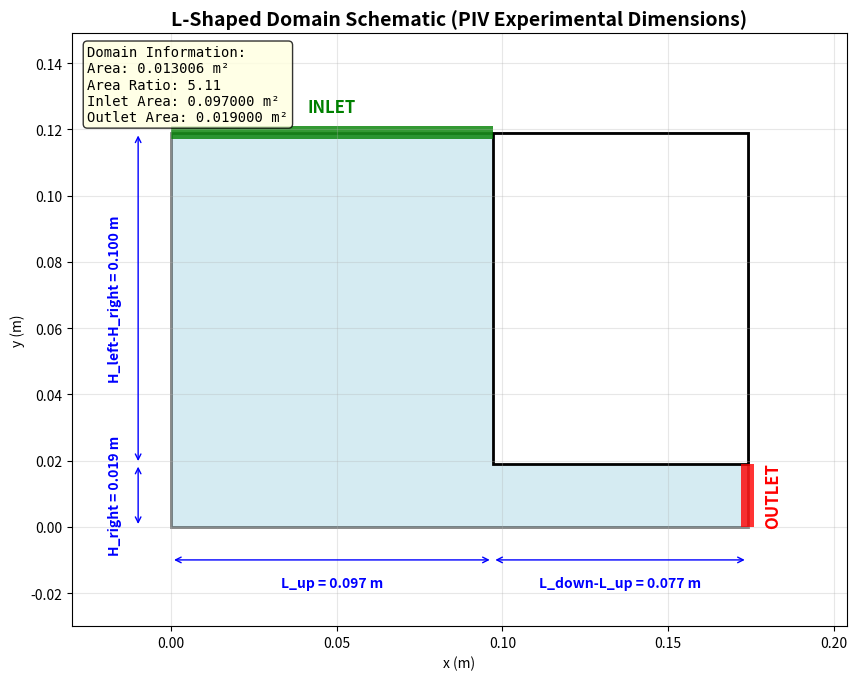

The matplotlib source for this figure:
# domain.py - ENHANCED VERSION with Better Point Distribution
import numpy as np

# CONSISTENT dimensions across all files (EXPERIMENTAL VALUES)
L_up = 0.097      # Upper horizontal length  
L_down = 0.174    # Total horizontal length
H_left = 0.119    # Left vertical height
H_right = 0.019   # RIGHT VERTICAL HEIGHT - EXPERIMENTAL VALUE

def inside_L(x, y, W=None, L_v=None, L_h=None):
    """
    L-shaped domain that matches PIV experimental setup
    """
    # Main rectangle minus the corner rectangle
    main_rect = (0 <= x <= L_down) and (0 <= y <= H_left)
    corner_rect = (L_up <= x <= L_down) and (H_right <= y <= H_left)
    
    return main_rect and not corner_rect

def generate_domain_points(n_total=3000, adaptive_sampling=True):
    """
    Enhanced domain point generation with better distribution for training
    
    Args:
        n_total: Total number of domain points
        adaptive_sampling: Use adaptive sampling near boundaries and corners
    """
    print(f"Generating {n_total} domain points with enhanced distribution...")
    domain_points = []
    
    if adaptive_sampling:
        # ENHANCEMENT: Better point distribution
        n_uniform = int(0.6 * n_total)      # 60% uniform
        n_corner = int(0.2 * n_total)       # 20% near corner
        n_walls = int(0.15 * n_total)       # 15% near walls  
        n_inlet_outlet = int(0.05 * n_total) # 5% near inlet/outlet
    else:
        n_uniform = n_total
        n_corner = n_walls = n_inlet_outlet = 0
    
    # 1. Uniform points
    attempts = 0
    while len(domain_points) < n_uniform and attempts < n_uniform * 3:
        x = np.random.uniform(0, L_down)
        y = np.random.uniform(0, H_left)
        if inside_L(x, y):
            domain_points.append([x, y])
        attempts += 1
    
    if adaptive_sampling:
        # 2. Corner region (L-bend) - critical for flow physics
        corner_buffer = 0.020  # 2cm around corner
        corner_attempts = 0
        corner_added = 0
        while corner_added < n_corner and corner_attempts < n_corner * 3:
            x = np.random.uniform(L_up - corner_buffer, L_up + corner_buffer)
            y = np.random.uniform(H_right - corner_buffer, H_right + corner_buffer)
            if inside_L(x, y):
                domain_points.append([x, y])
                corner_added += 1
            corner_attempts += 1
        
        # 3. Near walls - important for boundary layer
        wall_buffer = 0.012  # 1.2cm from walls
        wall_segments_internal = [
            [(0, 0), (0, H_left)],           # Left wall
            [(0, H_left), (L_up, H_left)],   # Top wall (inlet)
            [(L_up, H_left), (L_up, H_right)],  # Internal corner wall
            [(L_up, H_right), (L_down, H_right)], # Step wall
            [(L_down, H_right), (L_down, 0)],     # Right wall (outlet)
            [(L_down, 0), (0, 0)]                 # Bottom wall
        ]
        
        wall_added = 0
        for segment in wall_segments_internal:
            (x1, y1), (x2, y2) = segment
            points_per_segment = n_walls // len(wall_segments_internal)
            
            for _ in range(points_per_segment):
                if wall_added >= n_walls:
                    break
                    
                # Random point along segment
                t = np.random.uniform(0, 1)
                x_wall = x1 + t * (x2 - x1)
                y_wall = y1 + t * (y2 - y1)
                
                # Normal direction (inward)
                dx, dy = x2 - x1, y2 - y1
                length = np.sqrt(dx**2 + dy**2)
                if length > 0:
                    nx, ny = -dy/length, dx/length
                else:
                    nx, ny = 0, 0
                
                # Exponential distance from wall (more points closer to wall)
                r = np.random.exponential(scale=wall_buffer/3)
                r = min(r, wall_buffer)  # Cap the distance
                
                x = x_wall + nx * r
                y = y_wall + ny * r
                
                if inside_L(x, y):
                    domain_points.append([x, y])
                    wall_added += 1
        
        # 4. Near inlet and outlet regions - important for boundary conditions
        inlet_outlet_added = 0
        
        # Near inlet (top boundary)
        inlet_buffer = 0.015
        for _ in range(n_inlet_outlet // 2):
            if inlet_outlet_added >= n_inlet_outlet:
                break
            x = np.random.uniform(0, L_up)
            y = np.random.uniform(H_left - inlet_buffer, H_left)
            if inside_L(x, y):
                domain_points.append([x, y])
                inlet_outlet_added += 1
        
        # Near outlet (right boundary)
        outlet_buffer = 0.015
        for _ in range(n_inlet_outlet // 2):
            if inlet_outlet_added >= n_inlet_outlet:
                break
            x = np.random.uniform(L_down - outlet_buffer, L_down)
            y = np.random.uniform(0, H_right)
            if inside_L(x, y):
                domain_points.append([x, y])
                inlet_outlet_added += 1

    domain_points = np.array(domain_points)
    
    print(f"Generated {len(domain_points)} internal points")
    print(f"Domain dimensions: L_up={L_up}, L_down={L_down}, H_left={H_left}, H_right={H_right}")
    print(f"Domain area: {calculate_domain_area():.6f} m²")
    print(f"Area ratio (inlet/outlet): {(L_up * 1.0) / (H_right * 1.0):.2f}")
    
    if adaptive_sampling:
        print(f"Point distribution:")
        print(f"  Uniform: {n_uniform} ({n_uniform/len(domain_points)*100:.1f}%)")
        print(f"  Corner region: {corner_added} ({corner_added/len(domain_points)*100:.1f}%)")
        print(f"  Near walls: {wall_added} ({wall_added/len(domain_points)*100:.1f}%)")
        print(f"  Near inlet/outlet: {inlet_outlet_added} ({inlet_outlet_added/len(domain_points)*100:.1f}%)")
    
    return domain_points

def generate_boundary_points(n_boundary_per_segment=50):
    """
    Enhanced boundary point generation with better resolution
    
    Args:
        n_boundary_per_segment: Number of points per boundary segment
    """
    print(f"Generating boundary points ({n_boundary_per_segment} per segment)...")
    
    # Define wall segments for L-shaped domain
    wall_segments = [
        # Left wall (bottom to top)
        [(0, 0), (0, H_left)],
        
        # Top wall (inlet, left to right) 
        [(0, H_left), (L_up, H_left)],
        
        # Right upper wall (top to step)
        [(L_up, H_left), (L_up, H_right)], 
        
        # Step wall (left to right)
        [(L_up, H_right), (L_down, H_right)],
        
        # Right wall (outlet, step to bottom)
        [(L_down, H_right), (L_down, 0)],
        
        # Bottom wall (right to left)
        [(L_down, 0), (0, 0)]
    ]

    wall_points = []
    wall_normals = []
    inlet_points = []
    outlet_points = []

    for i, ((x1, y1), (x2, y2)) in enumerate(wall_segments):
        # ENHANCEMENT: Better point spacing along boundaries
        if i == 1:  # Inlet - higher resolution
            n_points = int(n_boundary_per_segment * 1.5)
        elif i == 4:  # Outlet - higher resolution  
            n_points = int(n_boundary_per_segment * 1.5)
        elif i == 2:  # Corner wall - higher resolution
            n_points = int(n_boundary_per_segment * 1.2)
        else:
            n_points = n_boundary_per_segment
        
        t_vals = np.linspace(0, 1, n_points)
        
        for t in t_vals:
            x = x1 + t * (x2 - x1)
            y = y1 + t * (y2 - y1)
            
            # Calculate inward normal
            dx, dy = x2 - x1, y2 - y1
            length = np.sqrt(dx**2 + dy**2)
            if length > 0:
                normal = (-dy/length, dx/length)
            else:
                normal = (0, 0)
            
            if i == 1:  # Top wall (inlet)
                inlet_points.append([x, y])
            elif i == 4:  # Right wall (outlet) 
                outlet_points.append([x, y])
            else:  # Other walls
                wall_points.append([x, y])
                wall_normals.append(normal)

    wall_points = np.array(wall_points)
    wall_normals = np.array(wall_normals)
    inlet_points = np.array(inlet_points)
    outlet_points = np.array(outlet_points)

    print(f"Generated boundary points:")
    print(f"  Wall points: {len(wall_points)}")
    print(f"  Inlet points: {len(inlet_points)} (top boundary)") 
    print(f"  Outlet points: {len(outlet_points)} (right boundary)")
    print(f"  Total boundary points: {len(wall_points) + len(inlet_points) + len(outlet_points)}")
    
    return wall_points, wall_normals, inlet_points, outlet_points, wall_segments

def calculate_domain_area():
    """Calculate the area of the L-shaped domain"""
    # Total rectangle minus corner rectangle
    total_area = L_down * H_left
    corner_area = (L_down - L_up) * (H_left - H_right)
    return total_area - corner_area

def get_domain_info():
    """Get domain information for reference"""
    return {
        'dimensions': {
            'L_up': L_up,
            'L_down': L_down, 
            'H_left': H_left,
            'H_right': H_right
        },
        'areas': {
            'total_domain': calculate_domain_area(),
            'inlet_area': L_up * 1.0,  # Inlet width × depth
            'outlet_area': H_right * 1.0,  # Outlet height × depth
            'area_ratio': L_up / H_right
        },
        'characteristic_length': np.sqrt(calculate_domain_area()),
        'aspect_ratios': {
            'overall': L_down / H_left,
            'inlet_outlet': L_up / H_right
        }
    }

def validate_point_in_domain(x, y):
    """Validate that a point is inside the domain with detailed checking"""
    if not (0 <= x <= L_down and 0 <= y <= H_left):
        return False, "Outside bounding rectangle"
    
    if L_up <= x <= L_down and H_right <= y <= H_left:
        return False, "Inside corner cutout"
    
    return True, "Valid point"

# ENHANCEMENT: Add domain visualization helper
def plot_domain_schematic(save_path=None, show_dimensions=True):
    """Create a schematic plot of the domain with dimensions"""
    import matplotlib.pyplot as plt
    import matplotlib.patches as patches
    
    fig, ax = plt.subplots(1, 1, figsize=(10, 8))
    
    # Draw main rectangle
    main_rect = patches.Rectangle((0, 0), L_down, H_left, 
                                 linewidth=2, edgecolor='black', 
                                 facecolor='lightblue', alpha=0.5)
    ax.add_patch(main_rect)
    
    # Draw corner cutout (white)
    corner_rect = patches.Rectangle((L_up, H_right), L_down-L_up, H_left-H_right,
                                   linewidth=2, edgecolor='black',
                                   facecolor='white', alpha=1.0)
    ax.add_patch(corner_rect)
    
    # Mark inlet and outlet
    inlet_line = patches.Rectangle((0, H_left-0.002), L_up, 0.004,
                                  facecolor='green', alpha=0.8)
    ax.add_patch(inlet_line)
    
    outlet_line = patches.Rectangle((L_down-0.002, 0), 0.004, H_right,
                                   facecolor='red', alpha=0.8)
    ax.add_patch(outlet_line)
    
    if show_dimensions:
        # Add dimension annotations
        ax.annotate('', xy=(0, -0.01), xytext=(L_up, -0.01),
                   arrowprops=dict(arrowstyle='<->', color='blue'))
        ax.text(L_up/2, -0.015, f'L_up = {L_up:.3f} m', 
               ha='center', va='top', color='blue', fontweight='bold')
        
        ax.annotate('', xy=(L_up, -0.01), xytext=(L_down, -0.01),
                   arrowprops=dict(arrowstyle='<->', color='blue'))
        ax.text((L_up+L_down)/2, -0.015, f'L_down-L_up = {L_down-L_up:.3f} m', 
               ha='center', va='top', color='blue', fontweight='bold')
        
        ax.annotate('', xy=(-0.01, 0), xytext=(-0.01, H_right),
                   arrowprops=dict(arrowstyle='<->', color='blue'))
        ax.text(-0.015, H_right/2, f'H_right = {H_right:.3f} m', 
               ha='right', va='center', color='blue', fontweight='bold', rotation=90)
        
        ax.annotate('', xy=(-0.01, H_right), xytext=(-0.01, H_left),
                   arrowprops=dict(arrowstyle='<->', color='blue'))
        ax.text(-0.015, (H_right+H_left)/2, f'H_left-H_right = {H_left-H_right:.3f} m', 
               ha='right', va='center', color='blue', fontweight='bold', rotation=90)
    
    # Labels
    ax.text(L_up/2, H_left+0.005, 'INLET', ha='center', va='bottom', 
           color='green', fontweight='bold', fontsize=12)
    ax.text(L_down+0.005, H_right/2, 'OUTLET', ha='left', va='center',
           color='red', fontweight='bold', fontsize=12, rotation=90)
    
    # Domain info
    info_text = f"""Domain Information:
Area: {calculate_domain_area():.6f} m²
Area Ratio: {L_up/H_right:.2f}
Inlet Area: {L_up:.6f} m²
Outlet Area: {H_right:.6f} m²"""
    
    ax.text(0.02, 0.98, info_text, transform=ax.transAxes,
           verticalalignment='top', fontfamily='monospace',
           bbox=dict(boxstyle='round', facecolor='lightyellow', alpha=0.8))
    
    ax.set_xlim(-0.03, L_down+0.03)
    ax.set_ylim(-0.03, H_left+0.03)
    ax.set_aspect('equal')
    ax.grid(True, alpha=0.3)
    ax.set_xlabel('x (m)')
    ax.set_ylabel('y (m)')
    ax.set_title('L-Shaped Domain Schematic (PIV Experimental Dimensions)', 
                fontsize=14, fontweight='bold')
    
    if save_path:
        plt.savefig(save_path, dpi=300, bbox_inches='tight')
        print(f"Domain schematic saved: {save_path}")
    else:
        plt.show()
    
    plt.close()

if __name__ == "__main__":
    # Test the domain generation
    print("Testing enhanced domain generation...")
    
    # Generate points
    domain_pts = generate_domain_points(n_total=2000, adaptive_sampling=True)
    wall_pts, wall_norms, inlet_pts, outlet_pts, wall_segs = generate_boundary_points()
    
    # Print domain info
    info = get_domain_info()
    print(f"\nDomain Information:")
    for key, value in info.items():
        print(f"  {key}: {value}")
    
    # Create schematic
    plot_domain_schematic("domain_schematic.png")
